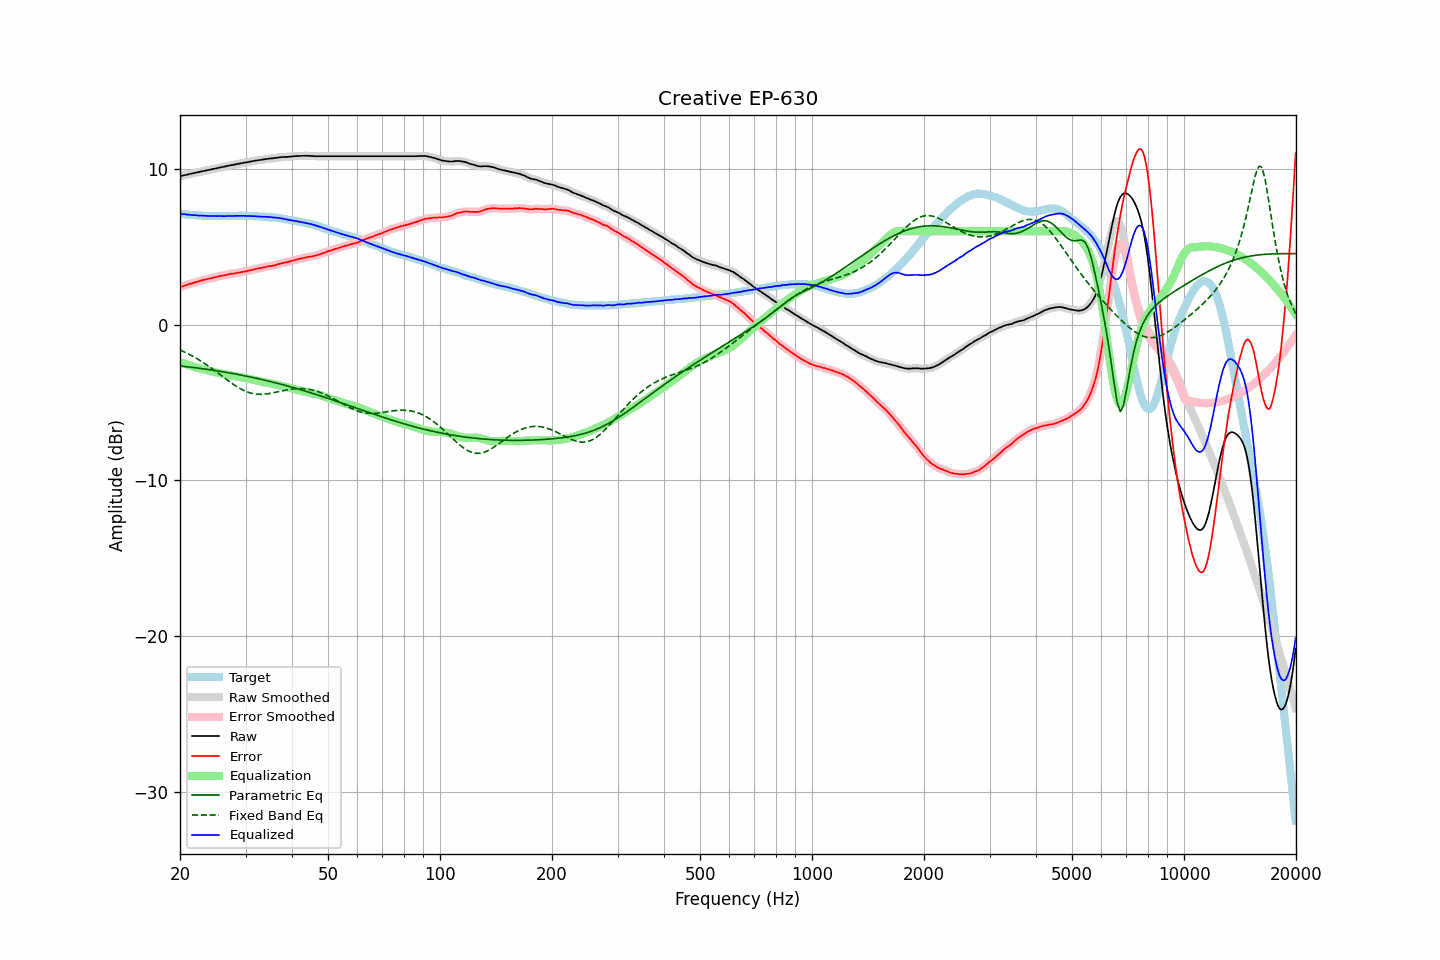

Data behind this chart, as committed beside it:
frequency, raw, error, smoothed, error_smoothed, equalization, parametric_eq, fixed_band_eq, equalized_raw, equalized_smoothed, target
20.00, 9.54, 2.41, 9.54, 2.41, -2.41, -2.65, -1.62, 7.13, 7.13, 7.12
20.20, 9.56, 2.44, 9.56, 2.45, -2.45, -2.66, -1.67, 7.11, 7.11, 7.11
20.40, 9.58, 2.48, 9.58, 2.48, -2.48, -2.67, -1.71, 7.10, 7.10, 7.10
20.61, 9.61, 2.51, 9.60, 2.51, -2.52, -2.68, -1.76, 7.09, 7.09, 7.09
20.81, 9.63, 2.56, 9.63, 2.55, -2.55, -2.69, -1.81, 7.08, 7.08, 7.07
21.02, 9.65, 2.59, 9.65, 2.59, -2.58, -2.71, -1.86, 7.07, 7.07, 7.06
21.23, 9.68, 2.63, 9.68, 2.62, -2.62, -2.72, -1.92, 7.06, 7.06, 7.05
21.44, 9.70, 2.64, 9.70, 2.65, -2.65, -2.73, -1.97, 7.05, 7.05, 7.06
21.66, 9.72, 2.68, 9.72, 2.68, -2.68, -2.74, -2.03, 7.04, 7.04, 7.04
21.87, 9.75, 2.71, 9.75, 2.71, -2.71, -2.76, -2.09, 7.04, 7.03, 7.04
22.09, 9.77, 2.75, 9.77, 2.74, -2.74, -2.77, -2.15, 7.03, 7.03, 7.02
22.31, 9.79, 2.77, 9.79, 2.77, -2.77, -2.78, -2.21, 7.02, 7.02, 7.02
22.54, 9.81, 2.80, 9.81, 2.80, -2.80, -2.80, -2.27, 7.01, 7.01, 7.01
22.76, 9.84, 2.83, 9.84, 2.83, -2.83, -2.81, -2.33, 7.01, 7.01, 7.01
22.99, 9.86, 2.86, 9.86, 2.86, -2.86, -2.82, -2.40, 7.00, 7.00, 7.00
23.22, 9.88, 2.89, 9.88, 2.88, -2.88, -2.84, -2.47, 7.00, 7.00, 6.99
23.45, 9.90, 2.90, 9.90, 2.91, -2.91, -2.85, -2.54, 6.99, 6.99, 7.00
23.69, 9.92, 2.93, 9.92, 2.93, -2.93, -2.87, -2.61, 6.99, 6.99, 6.99
23.92, 9.94, 2.96, 9.94, 2.95, -2.96, -2.88, -2.68, 6.98, 6.98, 6.98
24.16, 9.96, 2.97, 9.96, 2.98, -2.98, -2.90, -2.75, 6.98, 6.98, 6.99
24.40, 9.99, 3.00, 9.99, 3.00, -3.00, -2.91, -2.82, 6.99, 6.98, 6.99
24.65, 10.01, 3.02, 10.01, 3.02, -3.03, -2.93, -2.90, 6.98, 6.98, 6.98
24.89, 10.03, 3.05, 10.03, 3.05, -3.05, -2.95, -2.98, 6.98, 6.98, 6.98
25.14, 10.05, 3.08, 10.05, 3.08, -3.08, -2.96, -3.05, 6.97, 6.98, 6.97
25.39, 10.08, 3.11, 10.08, 3.10, -3.10, -2.98, -3.13, 6.98, 6.98, 6.97
25.65, 10.10, 3.13, 10.10, 3.13, -3.12, -2.99, -3.21, 6.98, 6.98, 6.97
25.91, 10.12, 3.15, 10.12, 3.15, -3.15, -3.01, -3.29, 6.97, 6.97, 6.97
26.16, 10.14, 3.16, 10.14, 3.16, -3.17, -3.03, -3.36, 6.97, 6.97, 6.98
26.43, 10.16, 3.18, 10.16, 3.18, -3.19, -3.05, -3.44, 6.97, 6.97, 6.98
26.69, 10.19, 3.21, 10.19, 3.21, -3.21, -3.06, -3.52, 6.98, 6.98, 6.98
26.96, 10.21, 3.23, 10.21, 3.23, -3.23, -3.08, -3.60, 6.98, 6.98, 6.98
27.23, 10.23, 3.25, 10.23, 3.25, -3.25, -3.10, -3.67, 6.98, 6.98, 6.98
27.50, 10.25, 3.27, 10.24, 3.27, -3.27, -3.12, -3.75, 6.98, 6.98, 6.97
27.77, 10.26, 3.28, 10.26, 3.28, -3.28, -3.14, -3.82, 6.98, 6.98, 6.98
28.05, 10.28, 3.30, 10.28, 3.30, -3.30, -3.16, -3.89, 6.98, 6.98, 6.98
28.33, 10.31, 3.32, 10.31, 3.32, -3.32, -3.17, -3.95, 6.99, 6.99, 6.99
28.62, 10.33, 3.34, 10.33, 3.34, -3.34, -3.19, -4.02, 6.99, 6.99, 6.99
28.90, 10.35, 3.35, 10.35, 3.35, -3.35, -3.21, -4.08, 7.00, 7.00, 7.00
29.19, 10.37, 3.37, 10.37, 3.37, -3.37, -3.23, -4.14, 7.00, 7.00, 7.00
29.48, 10.39, 3.39, 10.39, 3.39, -3.39, -3.25, -4.19, 7.00, 7.00, 7.00
29.78, 10.41, 3.42, 10.41, 3.41, -3.41, -3.27, -4.24, 7.00, 6.99, 6.99
30.08, 10.42, 3.43, 10.42, 3.43, -3.43, -3.30, -4.28, 6.98, 6.99, 6.99
30.38, 10.44, 3.46, 10.44, 3.46, -3.46, -3.32, -4.32, 6.98, 6.98, 6.98
30.68, 10.46, 3.48, 10.46, 3.48, -3.48, -3.34, -4.36, 6.98, 6.98, 6.98
30.99, 10.48, 3.50, 10.48, 3.50, -3.50, -3.36, -4.39, 6.98, 6.98, 6.98
31.30, 10.50, 3.52, 10.50, 3.53, -3.53, -3.38, -4.41, 6.97, 6.97, 6.98
31.61, 10.52, 3.55, 10.52, 3.55, -3.55, -3.40, -4.44, 6.97, 6.97, 6.97
31.93, 10.54, 3.59, 10.54, 3.58, -3.57, -3.43, -4.45, 6.97, 6.96, 6.95
32.24, 10.55, 3.59, 10.55, 3.60, -3.59, -3.45, -4.46, 6.95, 6.96, 6.96
32.57, 10.57, 3.62, 10.57, 3.62, -3.62, -3.47, -4.47, 6.95, 6.95, 6.95
32.89, 10.58, 3.63, 10.58, 3.64, -3.64, -3.50, -4.47, 6.94, 6.94, 6.94
33.22, 10.60, 3.66, 10.60, 3.66, -3.66, -3.52, -4.47, 6.94, 6.94, 6.94
33.55, 10.62, 3.68, 10.62, 3.68, -3.68, -3.54, -4.46, 6.94, 6.93, 6.94
33.89, 10.63, 3.70, 10.63, 3.71, -3.70, -3.57, -4.45, 6.93, 6.93, 6.93
34.23, 10.65, 3.73, 10.65, 3.73, -3.72, -3.59, -4.44, 6.93, 6.93, 6.91
34.57, 10.66, 3.75, 10.66, 3.75, -3.74, -3.62, -4.43, 6.92, 6.92, 6.91
34.92, 10.67, 3.77, 10.67, 3.76, -3.76, -3.64, -4.41, 6.91, 6.91, 6.90
35.27, 10.68, 3.76, 10.68, 3.78, -3.78, -3.67, -4.39, 6.90, 6.90, 6.92
35.62, 10.69, 3.80, 10.69, 3.79, -3.80, -3.69, -4.37, 6.88, 6.89, 6.89
35.97, 10.71, 3.82, 10.71, 3.82, -3.83, -3.72, -4.35, 6.88, 6.88, 6.89
... 635 more rows
